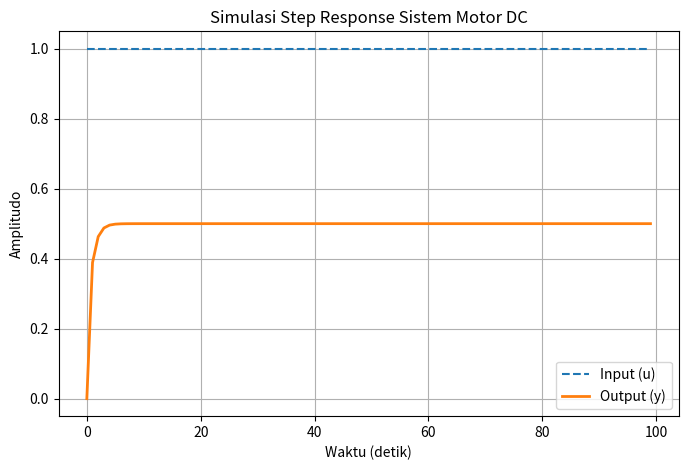

Source code (Python):
import numpy as np
import matplotlib.pyplot as plt
from scipy.signal import cont2discrete, tf2ss

# ===== Model Motor DC =====
K = 0.5     # Gain motor
tau = 1.0   # Waktu respons
T = 1    # Periode sampling
num = [K]
den = [tau, 1]

# Diskritisasi dengan metode Tustin
num_d, den_d, _ = cont2discrete((num, den), T, method='bilinear')
A, B, C, D = tf2ss(num_d, den_d)

print("Matrix A:\n", A)
print("Matrix B:\n", B)
print("Matrix C:\n", C)
print("Matrix D:\n", D)

# ===== Simulasikan Sistem =====
N = 100  # Jumlah langkah simulasi
u = np.ones(N)  # Input step
x = np.zeros((A.shape[0], N))  # Keadaan awal
y = np.zeros(N)  # Output

for k in range(1, N):
    # Update state
    x[:, k] = A @ x[:, k - 1] + B.flatten() * 1
    # Hitung output
    y[k] = C @ x[:, k] + D * u[k]
    print(y[k])

# ===== Plot Hasil =====
t = np.arange(0, N * T, T)

plt.figure(figsize=(8, 5))
plt.step(t, u, where='post', label='Input (u)', linestyle='--')
plt.plot(t, y, label='Output (y)', linewidth=2)
plt.title('Simulasi Step Response Sistem Motor DC')
plt.xlabel('Waktu (detik)')
plt.ylabel('Amplitudo')
plt.grid(True)
plt.legend()
plt.show()

